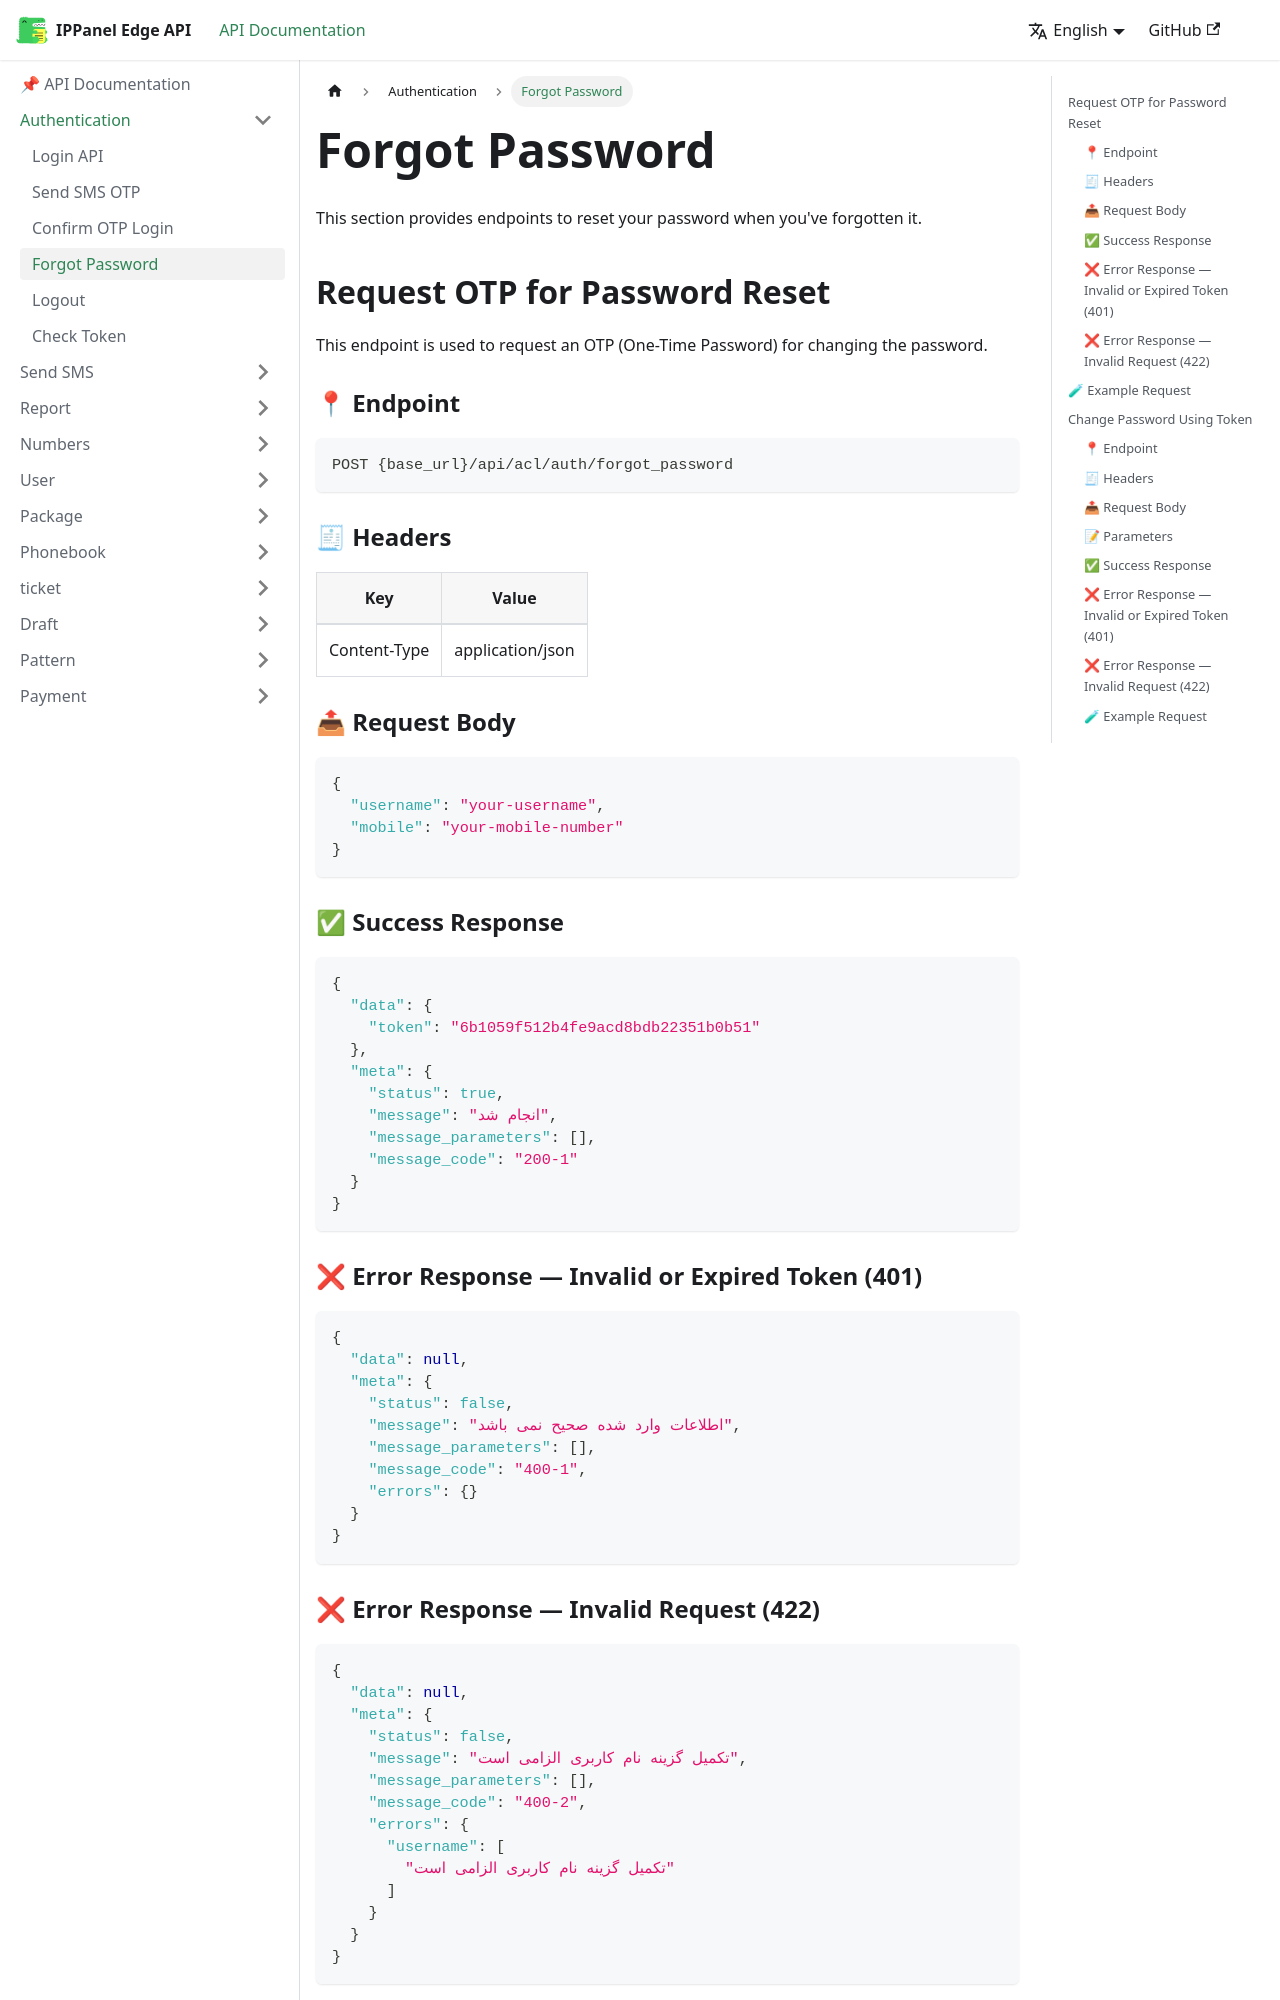

repository: ippanelcom/Edge-Document · page: docs/auth/forgot-password/index.html · generator: docusaurus

# Forgot Password

This section provides endpoints to reset your password when you've forgotten it.

## Request OTP for Password Reset
This endpoint is used to request an OTP (One-Time Password) for changing the password.
### 📍 Endpoint

```
POST {base_url}/api/acl/auth/forgot_password
```

### 🧾 Headers

| Key | Value |
| --- | ----- |
| Content-Type | application/json |

### 📤 Request Body

```json
{
  "username": "your-username",
  "mobile": "your-mobile-number"
}
```

### ✅ Success Response

```json
{
  "data": {
    "token": "6b1059f512b4fe9acd8bdb22351b0b51"
  },
  "meta": {
    "status": true,
    "message": "انجام شد",
    "message_parameters": [],
    "message_code": "200-1"
  }
}
```

### ❌ Error Response — Invalid or Expired Token (401)

```json
{
  "data": null,
  "meta": {
    "status": false,
    "message": "اطلاعات وارد شده صحیح نمی باشد",
    "message_parameters": [],
    "message_code": "400-1",
    "errors": {}
  }
}
```

### ❌ Error Response — Invalid Request (422)

```json
{
  "data": null,
  "meta": {
    "status": false,
    "message": "تکمیل گزینه نام کاربری الزامی است",
    "message_parameters": [],
    "message_code": "400-2",
    "errors": {
      "username": [
        "تکمیل گزینه نام کاربری الزامی است"
      ]
    }
  }
}
```
